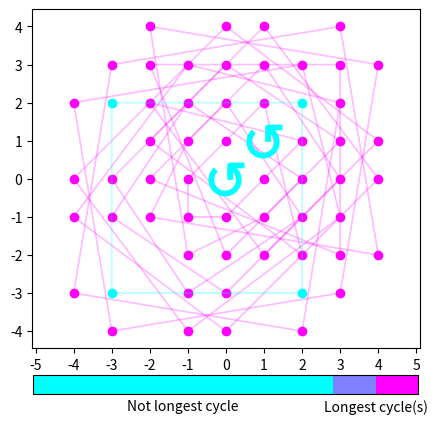

Source code (Python):
#!/usr/bin/env python3
import numpy as np
import matplotlib
matplotlib.use('Agg')
from matplotlib import pyplot as plt
import matplotlib.colors as mcolors
import matplotlib.cm as cm
import matplotlib.patches as mpatches
import matplotlib as mpl

def discrete_sine_poly(d,negative = False):      # returns the discrete sine polynomial p.
                                # defined in a box, outside of which the Henon maps diverge to infty.
    if d%4==1: # given by 0 1 1 0 -1 -1 0 ... (starting at 0)
        def p(x):
            # define it periodically 
            if x%3 == 0:
                val = 0
            elif x%6 == 1 or x%6 == 2:
                val = 1
            else:
                val = -1

            # adjust the endpoints and return the appropriate value of p(x)
            if abs(x)<=(d+1)/2:
                pass
            elif x == (d+3)/2:
                val+=1
            elif x == -(d+3)/2:
                val-=1
            elif x == (d+5)/2:
                val+=(d+2)
            elif x == -(d+5)/2:
                val-=(d+2)
            else:  # can only calculate for x in the "nice" range
                # print("Error, cannot calculate for d=",d,"and x=",x,"!")
                return None
            
            if negative:
                val = -val
            return val
        return p
    elif d%4==3: # given by 0 -1 -1 0 1 1 0 ... (starting at 0)
        def p(x):
            # define it periodically 
            if x%3 == 0:
                val = 0
            elif x%6 == 1 or x%6 == 2:
                val = -1
            else:
                val = 1
                
            # adjust the endpoints and return the appropriate value of p(x)
            if abs(x)<=(d+1)/2:
                pass
            elif x == (d+3)/2:
                val+=1
            elif x == -(d+3)/2:
                val-=1
            elif x == (d+5)/2:
                val+=(d+2)
            elif x == -(d+5)/2:
                val-=(d+2)
            else: # can only calculate for x in the "nice" range
                # print("Error, cannot calculate for d=",d,"and x=",x,"!")
                return None
            
            if negative:
                val = -val
            return val
        return p
    
    print("Warning, this value of d has not yet been implemented!")
    return None

def henon(p,X,x_coefficient=-1):     # this is the Henon map of polynomial p: (x,y) -> (y, x_coefficient*x + p(y))
    result = p(X[1])
    if result == None:
        # print("Henon map failed at X=",X)
        return None # This is a (carried over) flag telling us that we went outside of the nice box, and hence we should stop iterating
    else:
        return [X[1],x_coefficient*X[0]+p(X[1])]

def trace_pt(p,X,box_range,x_coefficient=-1):        # follows the orbit of a point X under Henon map with polynomial p, 
                                    # stopping either upon repeating a vertex or when we go outside the nice range
                                    # Returns the path that the point took, only if it's a loop.
    orbit = []
    while X not in orbit:
        orbit.append(X)
        X = henon(p,X,x_coefficient=x_coefficient)
        if X == None:
            return []
        if abs(X[0])>box_range or abs(X[1])>box_range:
            return []               # if we iterate outside the d+2 box, we don't want to plot the orbit at all
    return orbit

def plot_orbit (orbit,colour_parameter,box_range,colour_style="DEFAULT",figure_size=10):         # plot the orbit
    
    if colour_style == "DEFAULT":
        # initialise the colours
        colours=["navy","mediumblue","slateblue","blueviolet","indigo","mediumorchid","thistle","plum","magenta","deeppink","crimson","lightpink","salmon","red","brown","maroon","saddlebrown","peru","sandybrown","lightsalmon","darkorange","goldenrod","gold","khaki","y","olive","olivedrab","yellowgreen","chartreuse", "limegreen", "g", "seagreen","mediumaquamarine","lightseagreen","teal","c","aqua","deepskyblue","lightskyblue","steelblue"]
        colours = [colours[3*i%len(colours)] for i in range(0,len(colours))] # shuffle so that they're not too close
        col = colours[colour_parameter % len(colours)]         # pick the corresponding colour
    if colour_style == "PARAMETER":
        col = cm.cool(colour_parameter)

    if len(orbit) == 1:     # this must be a fixed point
        plt.plot(orbit[0][0],orbit[0][1],marker=r'$\circlearrowleft$',ms=30*figure_size/box_range,color = col)
    else:
        xs = [orbit[i][0] for i in range(len(orbit))]
        ys = [orbit[i][1] for i in range(len(orbit))]
        plt.scatter(xs,ys,color = col)              # plots the individual vertices
        orbit.append(orbit[0])
        for k in range(len(orbit)-1):
            plt.arrow(orbit[k][0],orbit[k][1],orbit[k+1][0]-orbit[k][0],orbit[k+1][1]-orbit[k][1],width=.01,color = col,alpha =0.2)         # plots an arrow between two consecutive iterates

def find_longest_cycle_length(p,escape_radius,check_radius,x_coefficient=-1): # find the length of the longest cycle in an orbit p.
                                                             # can easily be modified to give you the actual cycle too.
    found_points = []
    largest_orbit_size = 0

    for x_tocheck in range(-check_radius,check_radius):
        for y_tocheck in range(-check_radius,check_radius):
            if [x_tocheck,y_tocheck] in found_points:
                continue
            else:
                orbit = trace_pt(p,[x_tocheck,y_tocheck],escape_radius,x_coefficient=x_coefficient)
                if len(orbit) == 0:
                    continue
                #print(orbit)
                found_points.extend(orbit)
                if len(orbit) > largest_orbit_size:
                    #print(orbit)
                    largest_orbit_size = len(orbit)
    return largest_orbit_size

def create_henon_graphic(p,escape_radius,check_radius,
                         figure_name="output",figure_title="",
                         figure_size=10,
                         reference_box_size=0,
                         colour_style="DEFAULT",
                         x_coefficient=-1):

    
    found_points = []        # store all the vertices whose orbits we've already plotted
    fig,ax = plt.subplots(figsize = (figure_size,figure_size))

    if reference_box_size>0: # Draw the reference box
        xs = [-reference_box_size,-reference_box_size,reference_box_size,reference_box_size,-reference_box_size]     
        ys = [-reference_box_size,reference_box_size,reference_box_size,-reference_box_size,-reference_box_size]
        plt.plot(xs,ys,"--",color = "grey")
    # plt.grid(which="both")
    # plt.xticks([i for i in range(-box_range-1,box_range+1)])
    # plt.yticks([i for i in range(-box_range-1,box_range+1)])

    if colour_style == "LENGTH" or "LONGEST":
        longest_cycle = find_longest_cycle_length(p,escape_radius,check_radius,x_coefficient=x_coefficient)
    if colour_style == "LONGEST":
        exceptional_cycle_already_plotted = False

    count = 0
    for i in range(-check_radius,check_radius+1):    
        for j in range(-check_radius,check_radius+1):        # iterate through all the points
            if [i,j] in found_points: continue            # only iterate if we haven't plotted already, to reduce computation
            
            orbit = trace_pt(p,[i,j],escape_radius,x_coefficient=x_coefficient)     # get the orbit by tracing the point
            if len(orbit) == 0: continue
            #print(orbit)
            found_points.extend(orbit)          # add each iterate to the list of plotted vertices
            if colour_style == "DEFAULT":
                plot_orbit(orbit,count,escape_radius,figure_size=figure_size)       # plot the orbit    
            elif colour_style == "LENGTH":
                colour_param = round((len(orbit)-1)/longest_cycle*255)
                plot_orbit(orbit,colour_param,escape_radius,colour_style="PARAMETER",figure_size=figure_size)
            elif colour_style == "LONGEST":
                if len(orbit) == longest_cycle:
                    if exceptional_cycle_already_plotted:
                        colour_param = 127
                    else:
                        colour_param = 255
                        exceptional_cycle_already_plotted = True
                else:
                    colour_param = 0
                plot_orbit(orbit,colour_param,escape_radius,colour_style="PARAMETER",figure_size=figure_size)
            count += 1                   # for count-based colour styles

    # plot formatting:
    
    if colour_style == "LENGTH":
        cmap = mpl.cm.cool
        norm = mpl.colors.Normalize(vmin=1, vmax=longest_cycle)
        fig.colorbar(mpl.cm.ScalarMappable(norm=norm, cmap=cmap),ax=ax
                 ,location='bottom', label='Length of cycle', ticks=[1,longest_cycle]
                 ,fraction=0.05, pad=0.07
                 )
    elif colour_style == "LONGEST":
        cmap = mpl.cm.cool
        bounds = [1, 8, 9, 10]
        norm = mpl.colors.BoundaryNorm(bounds, cmap.N)

        cbar = fig.colorbar(mpl.cm.ScalarMappable(norm=norm, cmap=cmap)
                    ,ax=ax, location='bottom', spacing='proportional'
                    ,fraction=0.05, pad=0.07)
        cbar.ax.tick_params(length=0)
        cbar.set_ticks(ticks=[1,4.5,8,9,10],labels=["","Not longest cycle","","Longest cycle(s)",""])


    plt.axis('equal')
    if figure_title != "":
        plt.title(figure_title)
    ax.set_xticks(ticks=list(range(-100,101)))
    ax.set_axisbelow(True)
    #plt.grid(which="both",axis="both",color='#CCCCCC')
    plt.savefig(figure_name)
    plt.close()

def make_your_own_function(values,index_start): # define a function that takes specified values at integer intervals starting at index_start.
    def p(x):
        if x-index_start<0 or x-index_start>=len(values):
            #print("Outside function range!")
            return None
        return values[x-index_start]
    return p

poly = make_your_own_function((-1, -1, 3, -1, 0, 2, -1, 1, 1),-4)
create_henon_graphic(poly,6,6,colour_style="LONGEST",figure_size=5)
